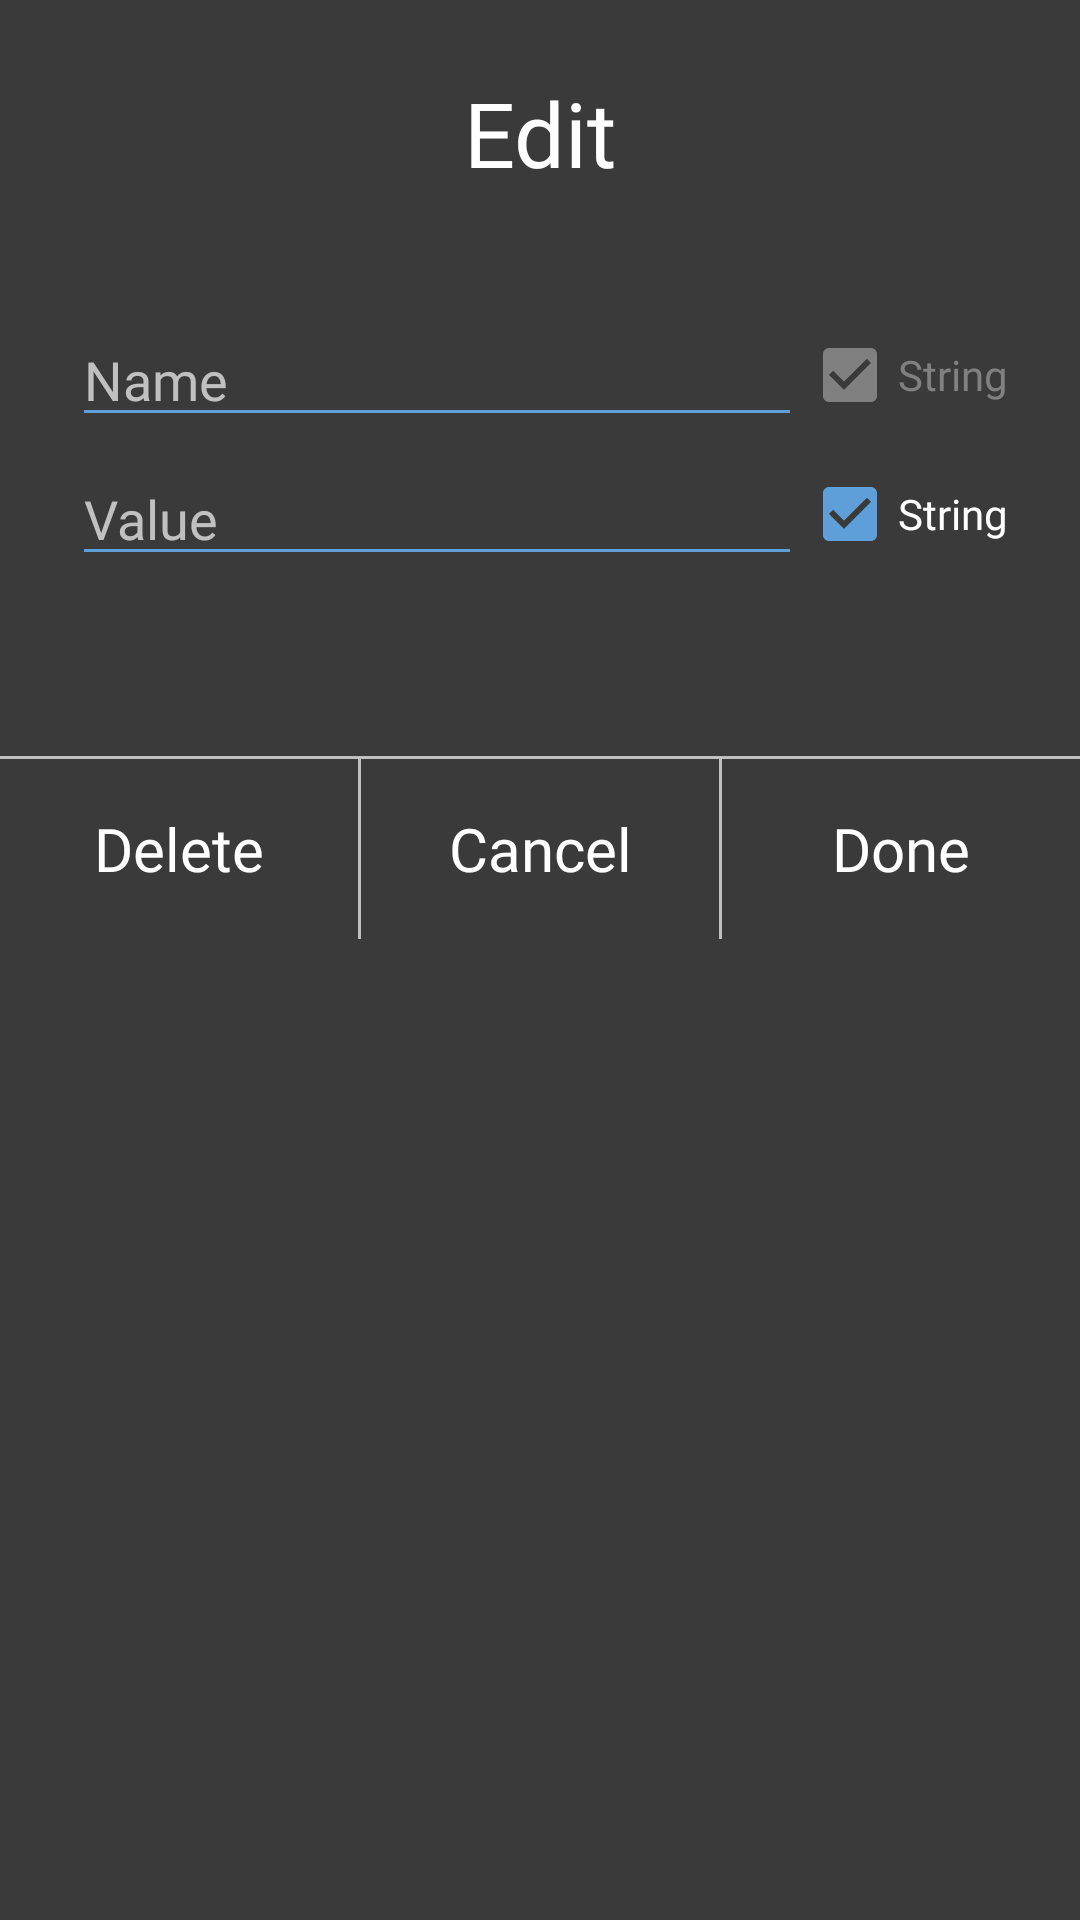

Layout XML and referenced resources for this Android screen:
<!-- AndroidManifest.xml: application theme Theme.SimpleJSON -->
<!-- res/layout/dialog_edit_object.xml -->
<?xml version="1.0" encoding="utf-8"?>
<LinearLayout xmlns:android="http://schemas.android.com/apk/res/android"
    android:background="@color/dialog_background"
    android:orientation="vertical"
    android:layout_width="match_parent"
    android:layout_height="wrap_content"
    android:paddingTop="?android:attr/dialogPreferredPadding">

    <TextView
        android:textColor="@color/white"
        android:layout_width="match_parent"
        android:layout_height="wrap_content"
        android:text="@string/edit"
        android:fontFamily="@font/consolas"
        android:gravity="center"
        android:textSize="30sp" />

    <LinearLayout
        android:layout_width="match_parent"
        android:layout_height="wrap_content"
        android:orientation="horizontal"
        android:layout_marginTop="40dp"
        android:paddingStart="?android:attr/dialogPreferredPadding"
        android:paddingEnd="?android:attr/dialogPreferredPadding">

        <EditText
            android:textColor="@color/white"
            android:textColorHint="@color/dialog_text"
            android:backgroundTint="@color/blue"
            android:id="@+id/name"
            android:layout_width="0dp"
            android:layout_weight="3"
            android:layout_height="match_parent"
            android:fontFamily="@font/consolas"
            android:importantForAutofill="no"
            android:inputType="none"
            android:hint="@string/name" />

        <CheckBox
            android:layout_width="wrap_content"
            android:layout_height="match_parent"
            android:text="@string/string"
            android:fontFamily="@font/consolas"
            android:checked="true"
            android:clickable="false"
            android:focusable="false"
            android:buttonTint="@color/unable"
            android:textColor="@color/unable" />

    </LinearLayout>

    <LinearLayout
        android:paddingStart="?android:attr/dialogPreferredPadding"
        android:paddingEnd="?android:attr/dialogPreferredPadding"
        android:layout_width="match_parent"
        android:layout_height="wrap_content"
        android:orientation="horizontal"
        android:layout_marginTop="5dp">

        <EditText
            android:textColor="@color/white"
            android:textColorHint="@color/dialog_text"
            android:backgroundTint="@color/blue"
            android:id="@+id/value"
            android:layout_width="0dp"
            android:layout_weight="3"
            android:layout_height="match_parent"
            android:fontFamily="@font/consolas"
            android:importantForAutofill="no"
            android:inputType="none"
            android:hint="@string/value" />

        <CheckBox
            android:buttonTint="@color/blue"
            android:textColor="@color/white"
            android:id="@+id/isString"
            android:layout_width="wrap_content"
            android:layout_height="match_parent"
            android:text="@string/string"
            android:fontFamily="@font/consolas"
            android:checked="true"/>

    </LinearLayout>


    <View
        android:layout_marginTop="60dp"
        android:layout_width="match_parent"
        android:layout_height="1dp"
        android:background="@color/dialog_text" />

    <LinearLayout
        android:layout_width="match_parent"
        android:layout_height="60dp"
        android:orientation="horizontal">

        <TextView
            android:clickable="true"
            android:focusable="true"
            android:id="@+id/delete"
            android:layout_width="0dp"
            android:layout_weight="1"
            android:layout_height="match_parent"
            android:text="@string/delete"
            android:fontFamily="@font/consolas"
            android:gravity="center"
            android:textSize="20sp"
            android:background="@drawable/dialog_delete_ripple"
            android:textColor="@color/white" />

        <View
            android:layout_width="1dp"
            android:layout_height="match_parent"
            android:background="@color/dialog_text"/>

        <TextView
            android:id="@+id/cancel"
            android:clickable="true"
            android:focusable="true"
            android:background="?android:attr/selectableItemBackground"
            android:layout_width="0dp"
            android:layout_weight="1"
            android:layout_height="match_parent"
            android:text="@string/cancel"
            android:fontFamily="@font/consolas"
            android:gravity="center"
            android:textSize="20sp"
            android:textColor="@color/white"/>

        <View
            android:layout_width="1dp"
            android:layout_height="match_parent"
            android:background="@color/dialog_text"/>

        <TextView
            android:id="@+id/done"
            android:background="@drawable/dialog_done_ripple"
            android:layout_width="0dp"
            android:layout_weight="1"
            android:layout_height="match_parent"
            android:text="@string/done"
            android:fontFamily="@font/consolas"
            android:gravity="center"
            android:textSize="20sp"
            android:textColor="@color/white"/>

    </LinearLayout>

</LinearLayout>
<!-- resources referenced by this layout -->
<resources>
  <color name="blue">#5E9FDA</color>
  <color name="dialog_background">#3A3A3A</color>
  <color name="dialog_text">#C0C0C0</color>
  <color name="unable">#808080</color>
  <color name="white">#FFFFFF</color>
  <!-- drawable dialog_delete_ripple (drawable) -->
  <?xml version="1.0" encoding="utf-8"?>
  <ripple xmlns:android="http://schemas.android.com/apk/res/android"
      android:color="@color/red">
      <item android:id="@android:id/mask">
          <shape android:shape="rectangle">
              <solid android:color="@color/red" />
          </shape>
      </item>
  </ripple>
  <!-- drawable dialog_done_ripple (drawable) -->
  <?xml version="1.0" encoding="utf-8"?>
  <ripple xmlns:android="http://schemas.android.com/apk/res/android"
      android:color="@color/blue">
      <item android:id="@android:id/mask">
          <shape android:shape="rectangle">
              <solid android:color="@color/blue" />
          </shape>
      </item>
  </ripple>
  <string name="cancel">Cancel</string>
  <string name="delete">Delete</string>
  <string name="done">Done</string>
  <string name="edit">Edit</string>
  <string name="name">Name</string>
  <string name="string">String</string>
  <string name="value">Value</string>
  <style name="Theme.SimpleJSON" parent="Theme.AppCompat.DayNight">
          <item name="colorPrimary">@color/light_gray</item> 
          <item name="colorPrimaryDark">@color/light_gray</item> 
          <item name="colorAccent">@color/blue</item>
          <item name="textAllCaps">false</item>
      </style>
  <color name="red">#af0c0e</color>
  <color name="light_gray">#232326</color>
</resources>
